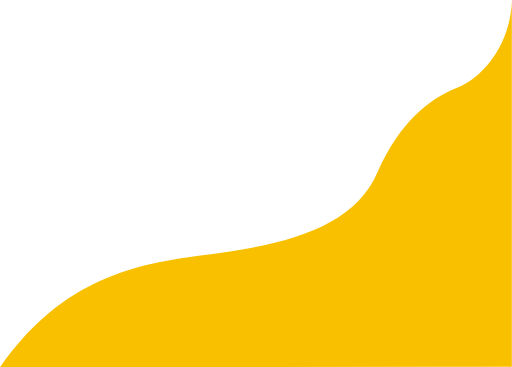
t = 0.00 s
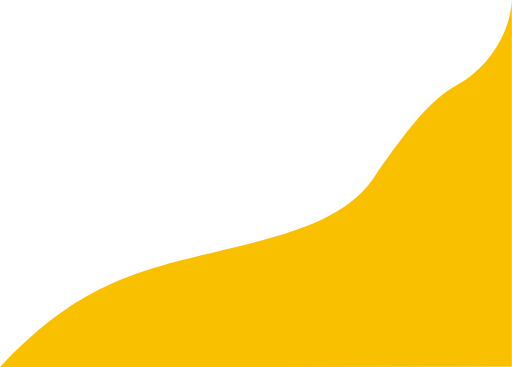
t = 0.63 s
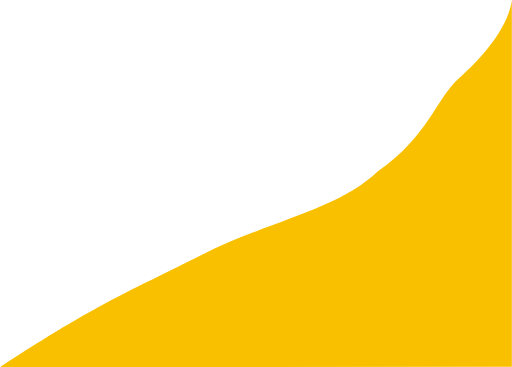
t = 1.88 s
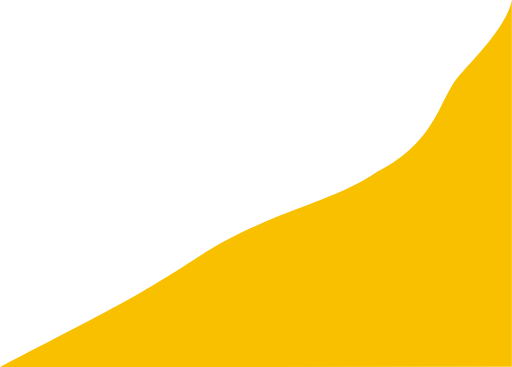
t = 2.50 s
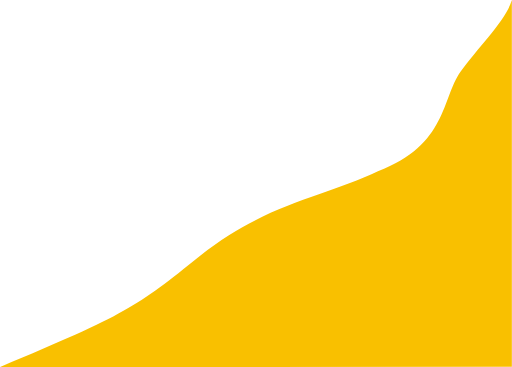
t = 3.13 s
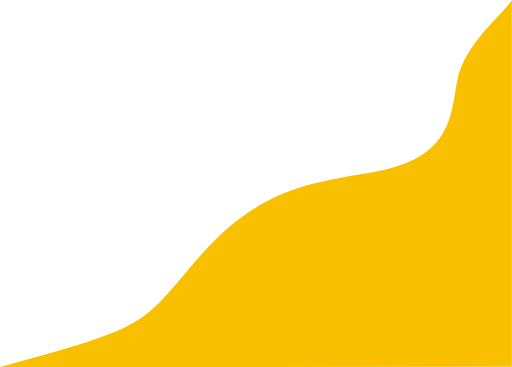
t = 4.38 s

The animated SVG that drew these frames (rendered in a browser with its animation timeline set to each time). Animation: 2 SMIL elements (animate=2), 1 CSS @keyframes rule; one cycle of 5.00 s, repeats indefinitely.

<svg xmlns="http://www.w3.org/2000/svg" viewBox="0 0 1163.5 834.5">
    <defs>
        <style>
            svg path {
                fill: url(#linear-gradient);
                box-shadow: ;
                d: path("M756,1080l1163.5-.5v-834c-1.91,92.4-58.33,172.83-124.5,199.5-67,27-131,81-180,190-56.5,136.5-231,170-403.5,191.5S888,893,756,1080Z");
                animation: morph 5s alternate infinite linear;
            }

            @keyframes morph {
                from {
                    d: path("M756,1080l1163.5-.5v-834c-1.91,92.4-58.33,172.83-124.5,199.5-67,27-131,81-180,190-56.5,136.5-231,170-403.5,191.5S888,893,756,1080Z");
                }

                to {
                    d: path("M756,1080l1163.5-.5v-834C1900,264,1831,314,1808,386c-29,79,31,219-193,249-153,9-270,14-403.5,191.5S1139,998,756,1080Z");
                }
            }
        </style>
        <linearGradient id="linear-gradient" x1="1733.54" y1="394.22" x2="1141.12" y2="1420.33" gradientUnits="userSpaceOnUse">
            <stop offset="0%" stop-color="#f9c000">
                <animate attributeName="stop-color" values="#f9c000; #f9c000; #f9c000" dur="5s" repeatCount="indefinite"></animate>
            </stop>
            <stop offset="100%" stop-color="#f9c000">
                <animate attributeName="stop-color" values="#f9c000; #f9c000; #f9c000" dur="5s" repeatCount="indefinite"></animate>
            </stop>
        </linearGradient>
    </defs>
    <path d="M756,1080l1163.5-.5v-834c-1.91,92.4-58.33,172.83-124.5,199.5-67,27-131,81-180,190-56.5,136.5-231,170-403.5,191.5S888,893,756,1080Z" transform="translate(-756 -245.5)" />
</svg>
